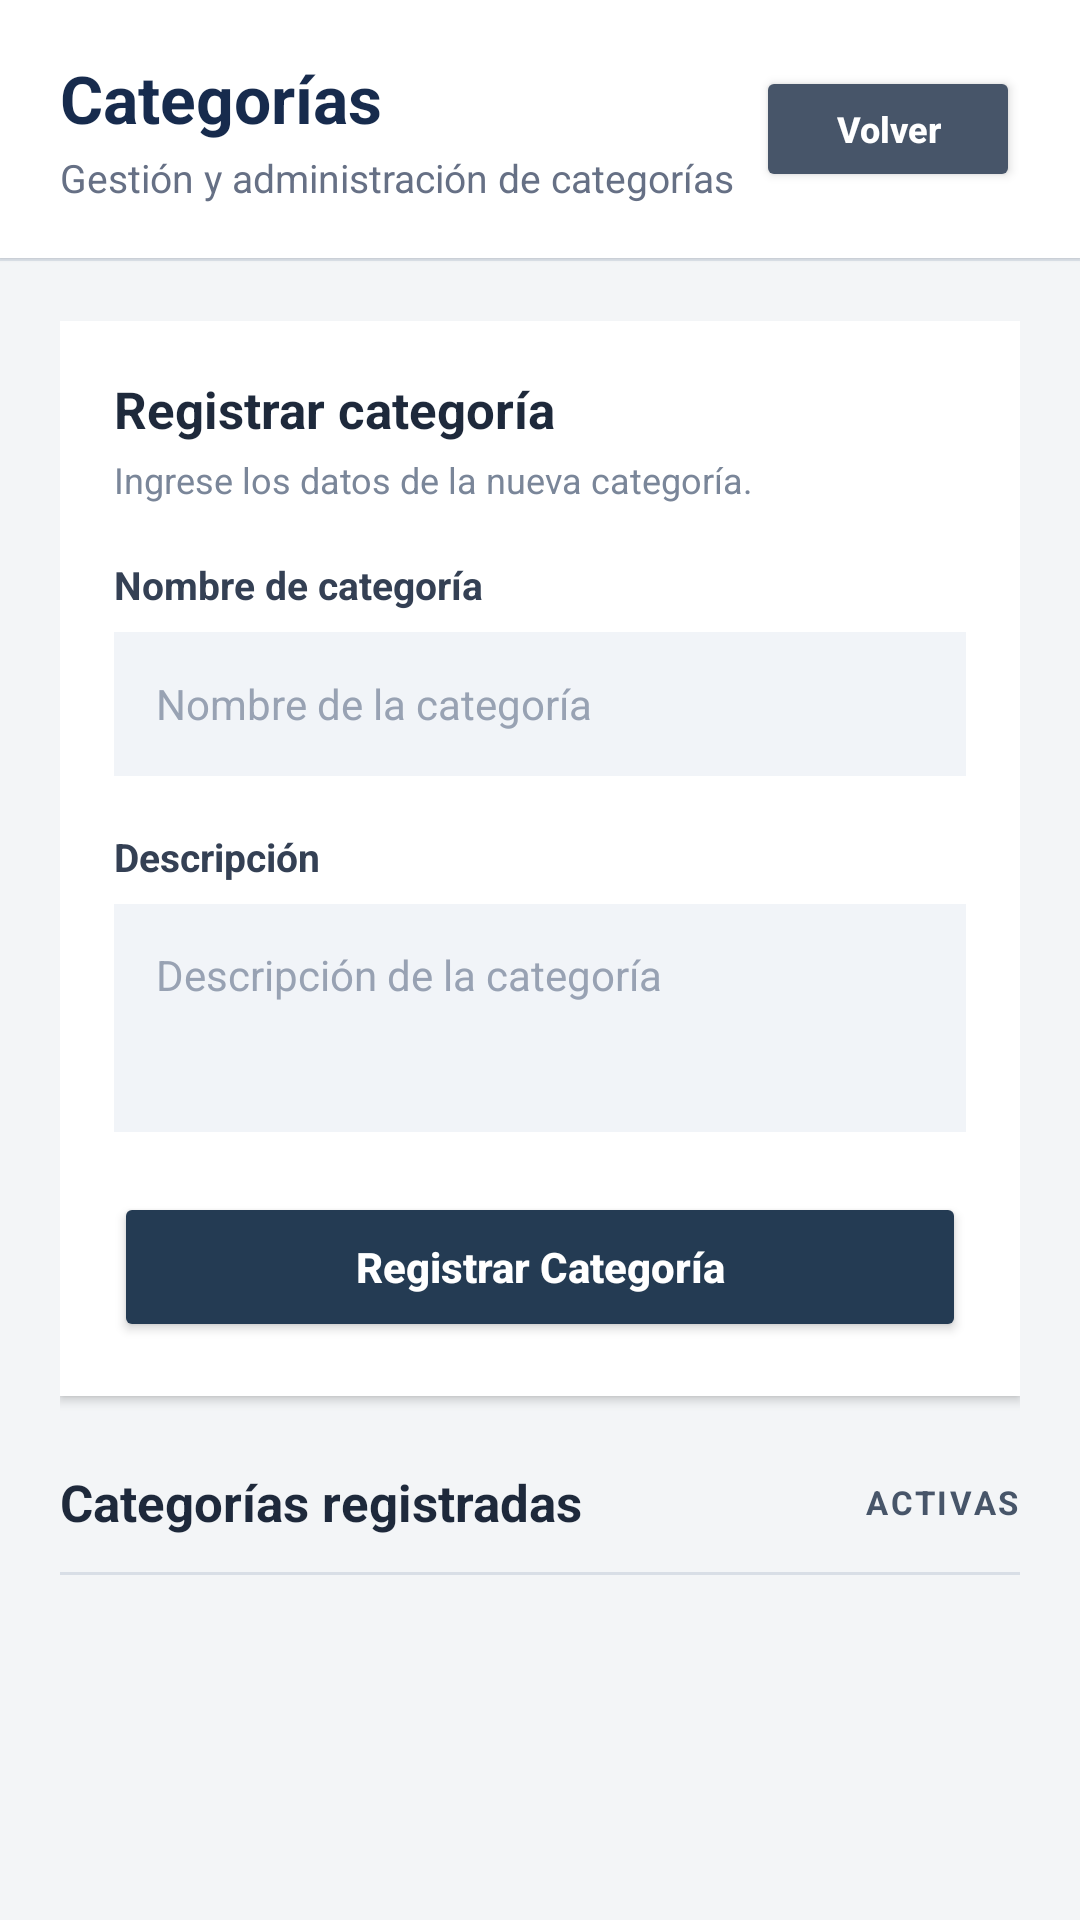

Reconstruct the res/layout file that produces this screen, plus the resources it refers to.
<!-- AndroidManifest.xml: application theme Theme.SistemaDeBodega -->
<!-- res/layout/activity_categorias.xml -->
<?xml version="1.0" encoding="utf-8"?>
<LinearLayout
    xmlns:android="http://schemas.android.com/apk/res/android"
    android:layout_width="match_parent"
    android:layout_height="match_parent"
    android:orientation="vertical"
    android:background="#F3F5F7">

    
    <LinearLayout
        android:layout_width="match_parent"
        android:layout_height="wrap_content"
        android:orientation="horizontal"
        android:gravity="center_vertical"
        android:background="#FFFFFF"
        android:paddingStart="20dp"
        android:paddingEnd="20dp"
        android:paddingTop="18dp"
        android:paddingBottom="18dp"
        android:elevation="1dp">

        <LinearLayout
            android:layout_width="0dp"
            android:layout_height="wrap_content"
            android:layout_weight="1"
            android:orientation="vertical">

            <TextView
                android:layout_width="match_parent"
                android:layout_height="wrap_content"
                android:text="@string/cat_titulo"
                android:textColor="#172B4D"
                android:textSize="22sp"
                android:textStyle="bold" />

            <TextView
                android:layout_width="match_parent"
                android:layout_height="wrap_content"
                android:layout_marginTop="3dp"
                android:text="Gestión y administración de categorías"
                android:textColor="#667085"
                android:textSize="13sp" />

        </LinearLayout>

        <Button
            android:id="@+id/btnVolverCategorias"
            android:layout_width="wrap_content"
            android:layout_height="42dp"
            android:backgroundTint="#475569"
            android:text="Volver"
            android:textAllCaps="false"
            android:textColor="#FFFFFF"
            android:textSize="12sp"
            android:textStyle="bold" />

    </LinearLayout>

    
    <View
        android:layout_width="match_parent"
        android:layout_height="1dp"
        android:background="#DDE3EA" />

    
    <LinearLayout
        android:layout_width="match_parent"
        android:layout_height="0dp"
        android:layout_weight="1"
        android:orientation="vertical"
        android:padding="20dp">

        
        <LinearLayout
            android:layout_width="match_parent"
            android:layout_height="wrap_content"
            android:orientation="vertical"
            android:background="#FFFFFF"
            android:padding="18dp"
            android:elevation="2dp">

            
            <TextView
                android:layout_width="match_parent"
                android:layout_height="wrap_content"
                android:text="Registrar categoría"
                android:textColor="#1E293B"
                android:textSize="17sp"
                android:textStyle="bold" />

            <TextView
                android:layout_width="match_parent"
                android:layout_height="wrap_content"
                android:layout_marginTop="4dp"
                android:layout_marginBottom="18dp"
                android:text="Ingrese los datos de la nueva categoría."
                android:textColor="#7A8699"
                android:textSize="12sp" />

            
            <TextView
                android:layout_width="match_parent"
                android:layout_height="wrap_content"
                android:text="Nombre de categoría"
                android:textColor="#344054"
                android:textSize="13sp"
                android:textStyle="bold"
                android:layout_marginBottom="7dp" />

            <EditText
                android:id="@+id/etNombreCategoriaReg"
                android:layout_width="match_parent"
                android:layout_height="48dp"
                android:background="#F1F4F8"
                android:hint="@string/hint_nombre_categoria"
                android:inputType="textCapSentences"
                android:singleLine="true"
                android:paddingStart="14dp"
                android:paddingEnd="14dp"
                android:textColor="#1E293B"
                android:textColorHint="#98A2B3"
                android:textSize="14sp"
                android:layout_marginBottom="18dp" />

            
            <TextView
                android:layout_width="match_parent"
                android:layout_height="wrap_content"
                android:text="Descripción"
                android:textColor="#344054"
                android:textSize="13sp"
                android:textStyle="bold"
                android:layout_marginBottom="7dp" />

            <EditText
                android:id="@+id/etDescCategoriaReg"
                android:layout_width="match_parent"
                android:layout_height="76dp"
                android:background="#F1F4F8"
                android:hint="@string/hint_desc_categoria"
                android:inputType="textCapSentences|textMultiLine"
                android:gravity="top|start"
                android:padding="14dp"
                android:textColor="#1E293B"
                android:textColorHint="#98A2B3"
                android:textSize="14sp"
                android:layout_marginBottom="20dp" />

            
            <Button
                android:id="@+id/btnRegistrarCategoria"
                android:layout_width="match_parent"
                android:layout_height="50dp"
                android:backgroundTint="#243B53"
                android:text="@string/btn_registrar_categoria"
                android:textAllCaps="false"
                android:textColor="#FFFFFF"
                android:textSize="14sp"
                android:textStyle="bold"
                android:elevation="0dp" />

        </LinearLayout>

        
        <LinearLayout
            android:layout_width="match_parent"
            android:layout_height="wrap_content"
            android:orientation="horizontal"
            android:gravity="center_vertical"
            android:layout_marginTop="24dp"
            android:layout_marginBottom="12dp">

            <TextView
                android:layout_width="0dp"
                android:layout_height="wrap_content"
                android:layout_weight="1"
                android:text="Categorías registradas"
                android:textColor="#1E293B"
                android:textSize="17sp"
                android:textStyle="bold" />

            <TextView
                android:layout_width="wrap_content"
                android:layout_height="wrap_content"
                android:text="ACTIVAS"
                android:textColor="#475569"
                android:textSize="11sp"
                android:textStyle="bold"
                android:letterSpacing="0.08" />

        </LinearLayout>

        
        <View
            android:layout_width="match_parent"
            android:layout_height="1dp"
            android:background="#D8DEE6"
            android:layout_marginBottom="12dp" />

        
        <androidx.recyclerview.widget.RecyclerView
            android:id="@+id/rvCategorias"
            android:layout_width="match_parent"
            android:layout_height="0dp"
            android:layout_weight="1"
            android:clipToPadding="false"
            android:paddingBottom="12dp" />

    </LinearLayout>

</LinearLayout>
<!-- resources referenced by this layout -->
<resources>
  <string name="btn_registrar_categoria">Registrar Categoría</string>
  <string name="cat_titulo">Categorías</string>
  <string name="hint_desc_categoria">Descripción de la categoría</string>
  <string name="hint_nombre_categoria">Nombre de la categoría</string>
  <style name="Theme.SistemaDeBodega" parent="Base.Theme.SistemaDeBodega" />
  <style name="Base.Theme.SistemaDeBodega" parent="Theme.Material3.DayNight.NoActionBar">
  
          
          <item name="materialButtonStyle">@style/BotonCuadrado</item>
  
      </style>
  <style name="BotonCuadrado" parent="Widget.Material3.Button">
  
          <item name="cornerRadius">0dp</item>
  
      </style>
</resources>
